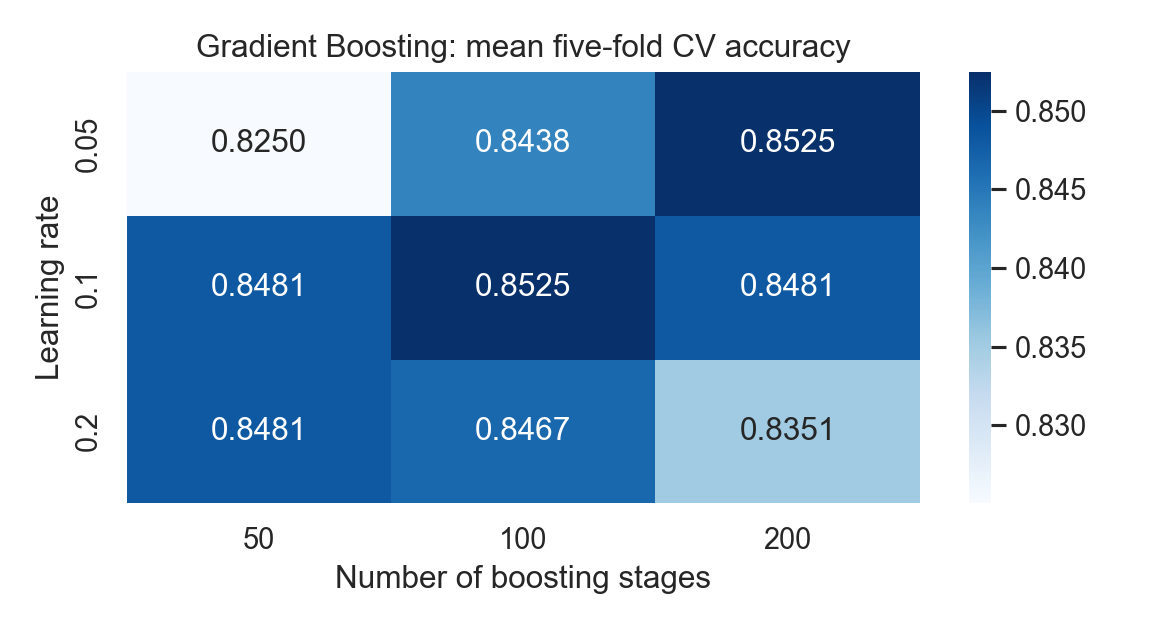

The table this chart was drawn from, first rows:
mean_fit_time, std_fit_time, mean_score_time, std_score_time, param_gradientboostingclassifier__learni…, param_gradientboostingclassifier__n_esti…, params, split0_test_score, split1_test_score, split2_test_score, split3_test_score, split4_test_score, mean_test_score, std_test_score, rank_test_score
0.2001, 0.001503, 0.005199, 9.89056594483285e-05, 0.05, 50, {'gradientboostingclassifier__learning_r…, 0.741, 0.8696, 0.8261, 0.8478, 0.8406, 0.825, 0.04428, 9
0.3868, 0.004997, 0.005336, 0.0001049, 0.05, 100, {'gradientboostingclassifier__learning_r…, 0.7914, 0.8768, 0.8551, 0.8333, 0.8623, 0.8438, 0.02973, 7
0.773, 0.02255, 0.006128, 0.0002284, 0.05, 200, {'gradientboostingclassifier__learning_r…, 0.7842, 0.8841, 0.8478, 0.8623, 0.8841, 0.8525, 0.03682, 1
0.2042, 0.0009492, 0.005305, 9.386238781757103e-05, 0.1, 50, {'gradientboostingclassifier__learning_r…, 0.7986, 0.8768, 0.8406, 0.8551, 0.8696, 0.8481, 0.02773, 5
0.402, 0.007359, 0.005582, 0.0001516, 0.1, 100, {'gradientboostingclassifier__learning_r…, 0.7914, 0.8768, 0.8261, 0.8913, 0.8768, 0.8525, 0.03774, 2
0.7953, 0.01891, 0.00622, 0.0003175, 0.1, 200, {'gradientboostingclassifier__learning_r…, 0.7842, 0.8623, 0.8333, 0.8913, 0.8696, 0.8481, 0.03697, 3
0.1981, 0.002971, 0.005344, 0.0003958, 0.2, 50, {'gradientboostingclassifier__learning_r…, 0.7842, 0.8696, 0.8478, 0.8696, 0.8696, 0.8481, 0.03307, 4
0.4299, 0.04191, 0.005723, 0.0003015, 0.2, 100, {'gradientboostingclassifier__learning_r…, 0.7914, 0.8623, 0.8551, 0.8768, 0.8478, 0.8467, 0.02927, 6
1.063, 0.2329, 0.007395, 0.00135, 0.2, 200, {'gradientboostingclassifier__learning_r…, 0.7842, 0.8623, 0.8406, 0.8623, 0.8261, 0.8351, 0.02894, 8
